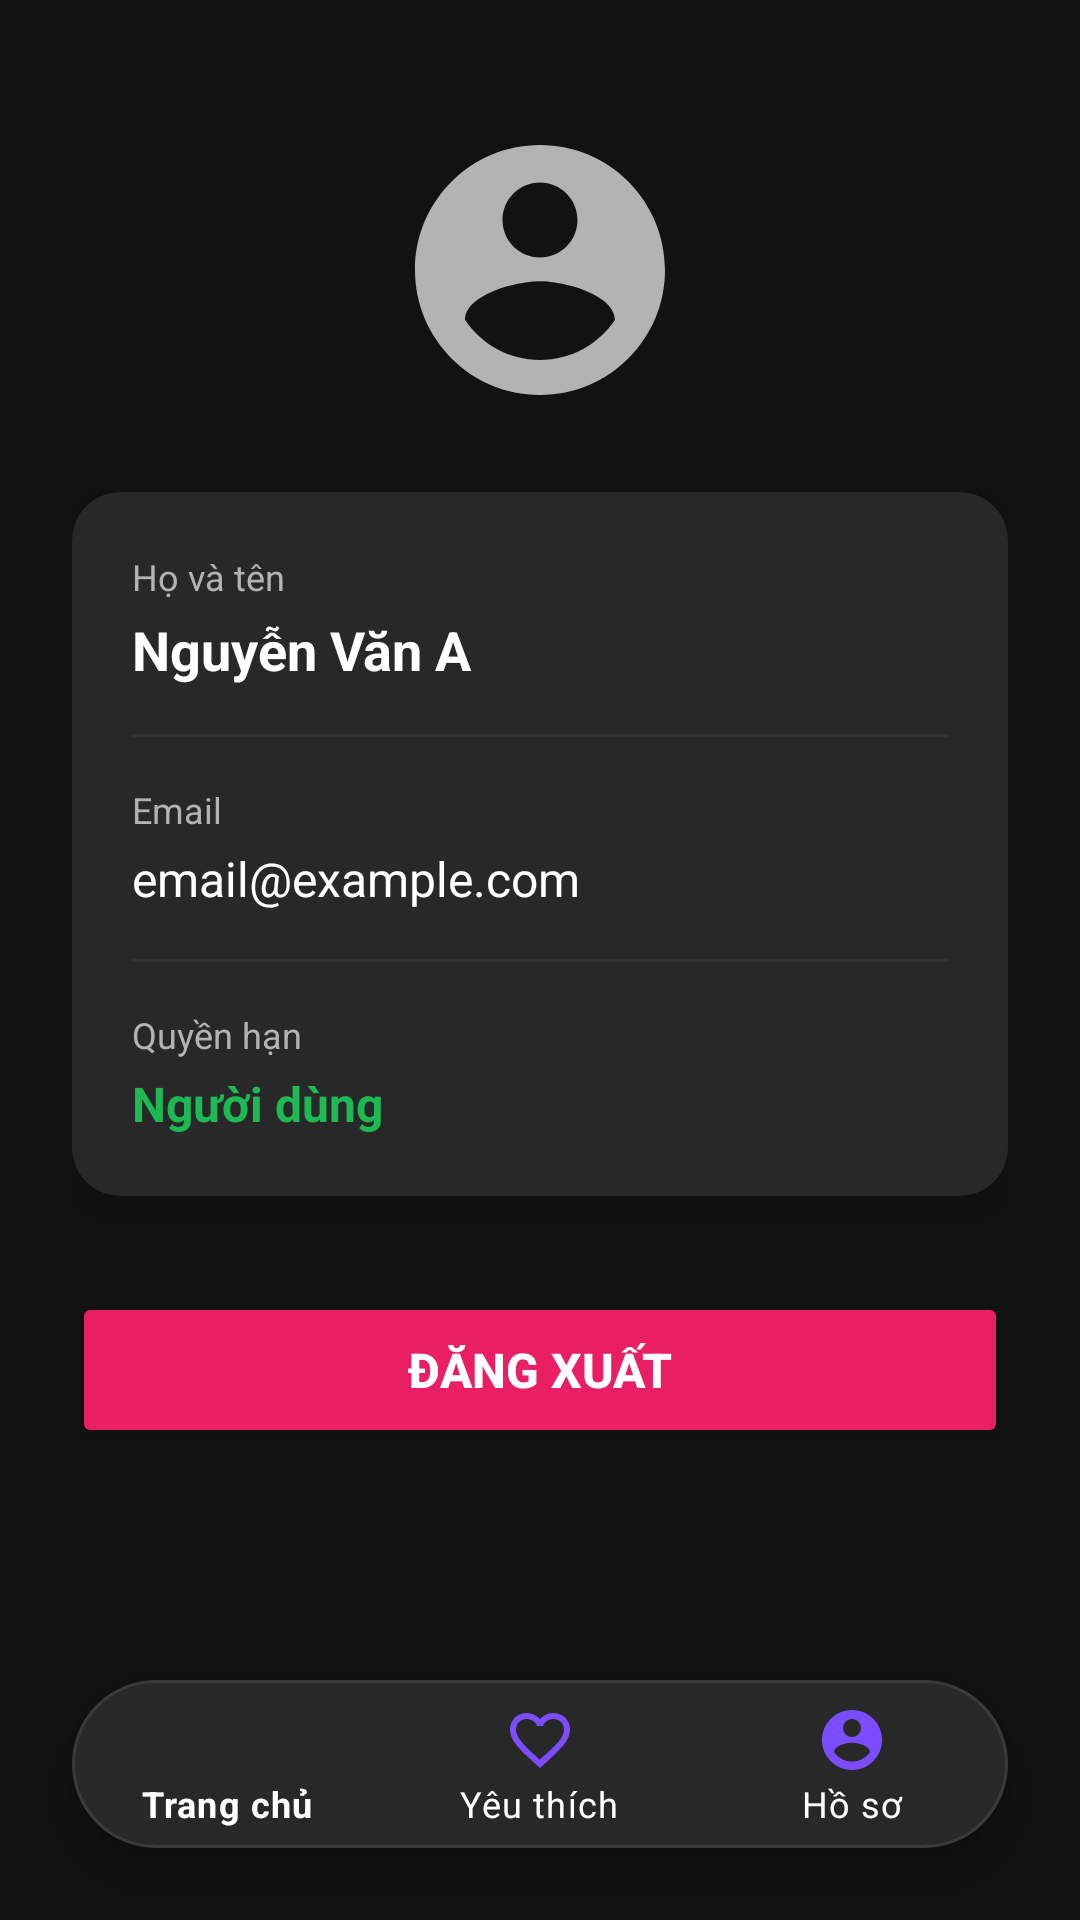

This screen was rendered from an Android layout file. Write that file and the resources it references.
<!-- AndroidManifest.xml: application theme Theme.Musicapp -->
<!-- res/layout/activity_profile.xml -->
<?xml version="1.0" encoding="utf-8"?>
<androidx.constraintlayout.widget.ConstraintLayout
    xmlns:android="http://schemas.android.com/apk/res/android" android:background="@color/bg_dark"
    xmlns:app="http://schemas.android.com/apk/res-auto"
    android:id="@+id/main"
    android:layout_width="match_parent"
    android:layout_height="match_parent"
    >

    <ScrollView
        android:layout_width="0dp"
        android:layout_height="0dp"
        android:fillViewport="true"
        android:paddingBottom="100dp"
        android:clipToPadding="false"
        app:layout_constraintBottom_toBottomOf="parent"
        app:layout_constraintEnd_toEndOf="parent"
        app:layout_constraintStart_toStartOf="parent"
        app:layout_constraintTop_toTopOf="parent">

        <LinearLayout
            android:layout_width="match_parent"
            android:layout_height="wrap_content"
            android:gravity="center_horizontal"
            android:orientation="vertical"
            android:paddingHorizontal="24dp"
            android:paddingVertical="40dp">

            <ImageView
                android:id="@+id/ivAvatar"
                android:layout_width="100dp"
                android:layout_height="100dp"
                android:contentDescription="Avatar"
                android:scaleType="centerCrop"
                android:src="@drawable/ic_person"
                app:tint="@color/text_secondary" />

            <androidx.cardview.widget.CardView
                android:layout_width="match_parent"
                android:layout_height="wrap_content"
                android:layout_marginTop="24dp"
                app:cardBackgroundColor="@color/bg_card"
                app:cardCornerRadius="16dp"
                app:cardElevation="6dp">

                <LinearLayout
                    android:layout_width="match_parent"
                    android:layout_height="wrap_content"
                    android:orientation="vertical"
                    android:padding="20dp">

                    <TextView
                        android:layout_width="wrap_content"
                        android:layout_height="wrap_content"
                        android:text="Họ và tên"
                        android:textColor="@color/text_secondary"
                        android:textSize="12sp" />

                    <TextView
                        android:id="@+id/tvFullName"
                        android:layout_width="wrap_content"
                        android:layout_height="wrap_content"
                        android:layout_marginBottom="16dp"
                        android:layout_marginTop="4dp"
                        android:text="Nguyễn Văn A"
                        android:textColor="@color/text_primary"
                        android:textSize="18sp"
                        android:textStyle="bold" />

                    <View
                        android:layout_width="match_parent"
                        android:layout_height="1dp"
                        android:background="@color/divider" />

                    <TextView
                        android:layout_width="wrap_content"
                        android:layout_height="wrap_content"
                        android:layout_marginTop="16dp"
                        android:text="Email"
                        android:textColor="@color/text_secondary"
                        android:textSize="12sp" />

                    <TextView
                        android:id="@+id/tvEmail"
                        android:layout_width="wrap_content"
                        android:layout_height="wrap_content"
                        android:layout_marginBottom="16dp"
                        android:layout_marginTop="4dp"
                        android:text="email@example.com"
                        android:textColor="@color/text_primary"
                        android:textSize="16sp" />

                    <View
                        android:layout_width="match_parent"
                        android:layout_height="1dp"
                        android:background="@color/divider" />

                    <TextView
                        android:layout_width="wrap_content"
                        android:layout_height="wrap_content"
                        android:layout_marginTop="16dp"
                        android:text="Quyền hạn"
                        android:textColor="@color/text_secondary"
                        android:textSize="12sp" />

                    <TextView
                        android:id="@+id/tvRole"
                        android:layout_width="wrap_content"
                        android:layout_height="wrap_content"
                        android:layout_marginTop="4dp"
                        android:text="Người dùng"
                        android:textColor="@color/accent_teal"
                        android:textSize="16sp"
                        android:textStyle="bold" />

                </LinearLayout>
            </androidx.cardview.widget.CardView>

            <Button
                android:id="@+id/btnLogout"
                android:layout_width="match_parent"
                android:layout_height="52dp"
                android:layout_marginTop="32dp"
                android:backgroundTint="@color/accent_red"
                android:text="Đăng xuất"
                android:textColor="@color/text_on_primary"
                android:textSize="16sp"
                android:textStyle="bold" />

        </LinearLayout>
    </ScrollView>

    <com.google.android.material.bottomnavigation.BottomNavigationView
        android:id="@+id/bottomNav"
        android:layout_width="match_parent"
        android:layout_height="wrap_content"
        android:layout_marginHorizontal="24dp"
        android:layout_marginBottom="24dp"
        android:background="@drawable/bg_bottom_nav_rounded"
        android:elevation="12dp"
        app:itemIconTint="@color/primary_purple"
        app:itemTextColor="@color/text_primary"
        app:layout_constraintBottom_toBottomOf="parent"
        app:layout_constraintStart_toStartOf="parent"
        app:layout_constraintEnd_toEndOf="parent"
        app:menu="@menu/bottom_nav_menu" />

</androidx.constraintlayout.widget.ConstraintLayout>
<!-- resources referenced by this layout -->
<resources>
  <color name="accent_red">#E91E63</color>
  <color name="accent_teal">#1DB954</color>
  <color name="bg_card">#282828</color>
  <color name="bg_dark">#121212</color>
  <color name="divider">#333333</color>
  <color name="primary_purple">#7C4DFF</color>
  <color name="text_on_primary">#FFFFFF</color>
  <color name="text_primary">#FFFFFF</color>
  <color name="text_secondary">#B3B3B3</color>
  <!-- drawable bg_bottom_nav_rounded (drawable) -->
  <?xml version="1.0" encoding="utf-8"?>
  <shape xmlns:android="http://schemas.android.com/apk/res/android"
      android:shape="rectangle">
      <solid android:color="@color/bg_card" />
      <corners android:radius="100dp" />
      <stroke android:width="1dp" android:color="@color/border" />
  </shape>
  <!-- drawable ic_person (drawable) -->
  <vector xmlns:android="http://schemas.android.com/apk/res/android"
      android:width="24dp"
      android:height="24dp"
      android:viewportWidth="24"
      android:viewportHeight="24"
      android:tint="@color/text_primary">
      <path
          android:fillColor="@android:color/white"
          android:pathData="M12,2C6.48,2 2,6.48 2,12s4.48,10 10,10 10,-4.48 10,-10S17.52,2 12,2zM12,5c1.66,0 3,1.34 3,3s-1.34,3 -3,3 -3,-1.34 -3,-3 1.34,-3 3,-3zM12,19.2c-2.5,0 -4.71,-1.28 -6,-3.22 0.03,-1.99 4,-3.08 6,-3.08 1.99,0 5.97,1.09 6,3.08 -1.29,1.94 -3.5,3.22 -6,3.22z" />
  </vector>
  <style name="Theme.Musicapp" parent="Theme.MaterialComponents.DayNight.NoActionBar">
          <item name="colorPrimary">@color/accent_teal</item>
          <item name="colorPrimaryVariant">@color/primary_purple_dark</item>
          <item name="colorOnPrimary">@color/text_on_primary</item>
          <item name="colorSecondary">@color/accent_teal</item>
          <item name="colorOnSecondary">@color/text_on_primary</item>
          <item name="android:colorBackground">@color/bg_dark</item>
          <item name="android:windowBackground">@color/bg_dark</item>
          <item name="colorSurface">@color/bg_surface</item>
          <item name="colorOnSurface">@color/text_primary</item>
          <item name="android:statusBarColor">@color/bg_dark</item>
          <item name="android:navigationBarColor">@color/bg_dark</item>
          <item name="android:textColorPrimary">@color/text_primary</item>
          <item name="android:textColorSecondary">@color/text_secondary</item>
      </style>
  <color name="border">#3A3A3A</color>
  <color name="primary_purple_dark">#651FFF</color>
  <color name="bg_surface">#1E1E1E</color>
</resources>
